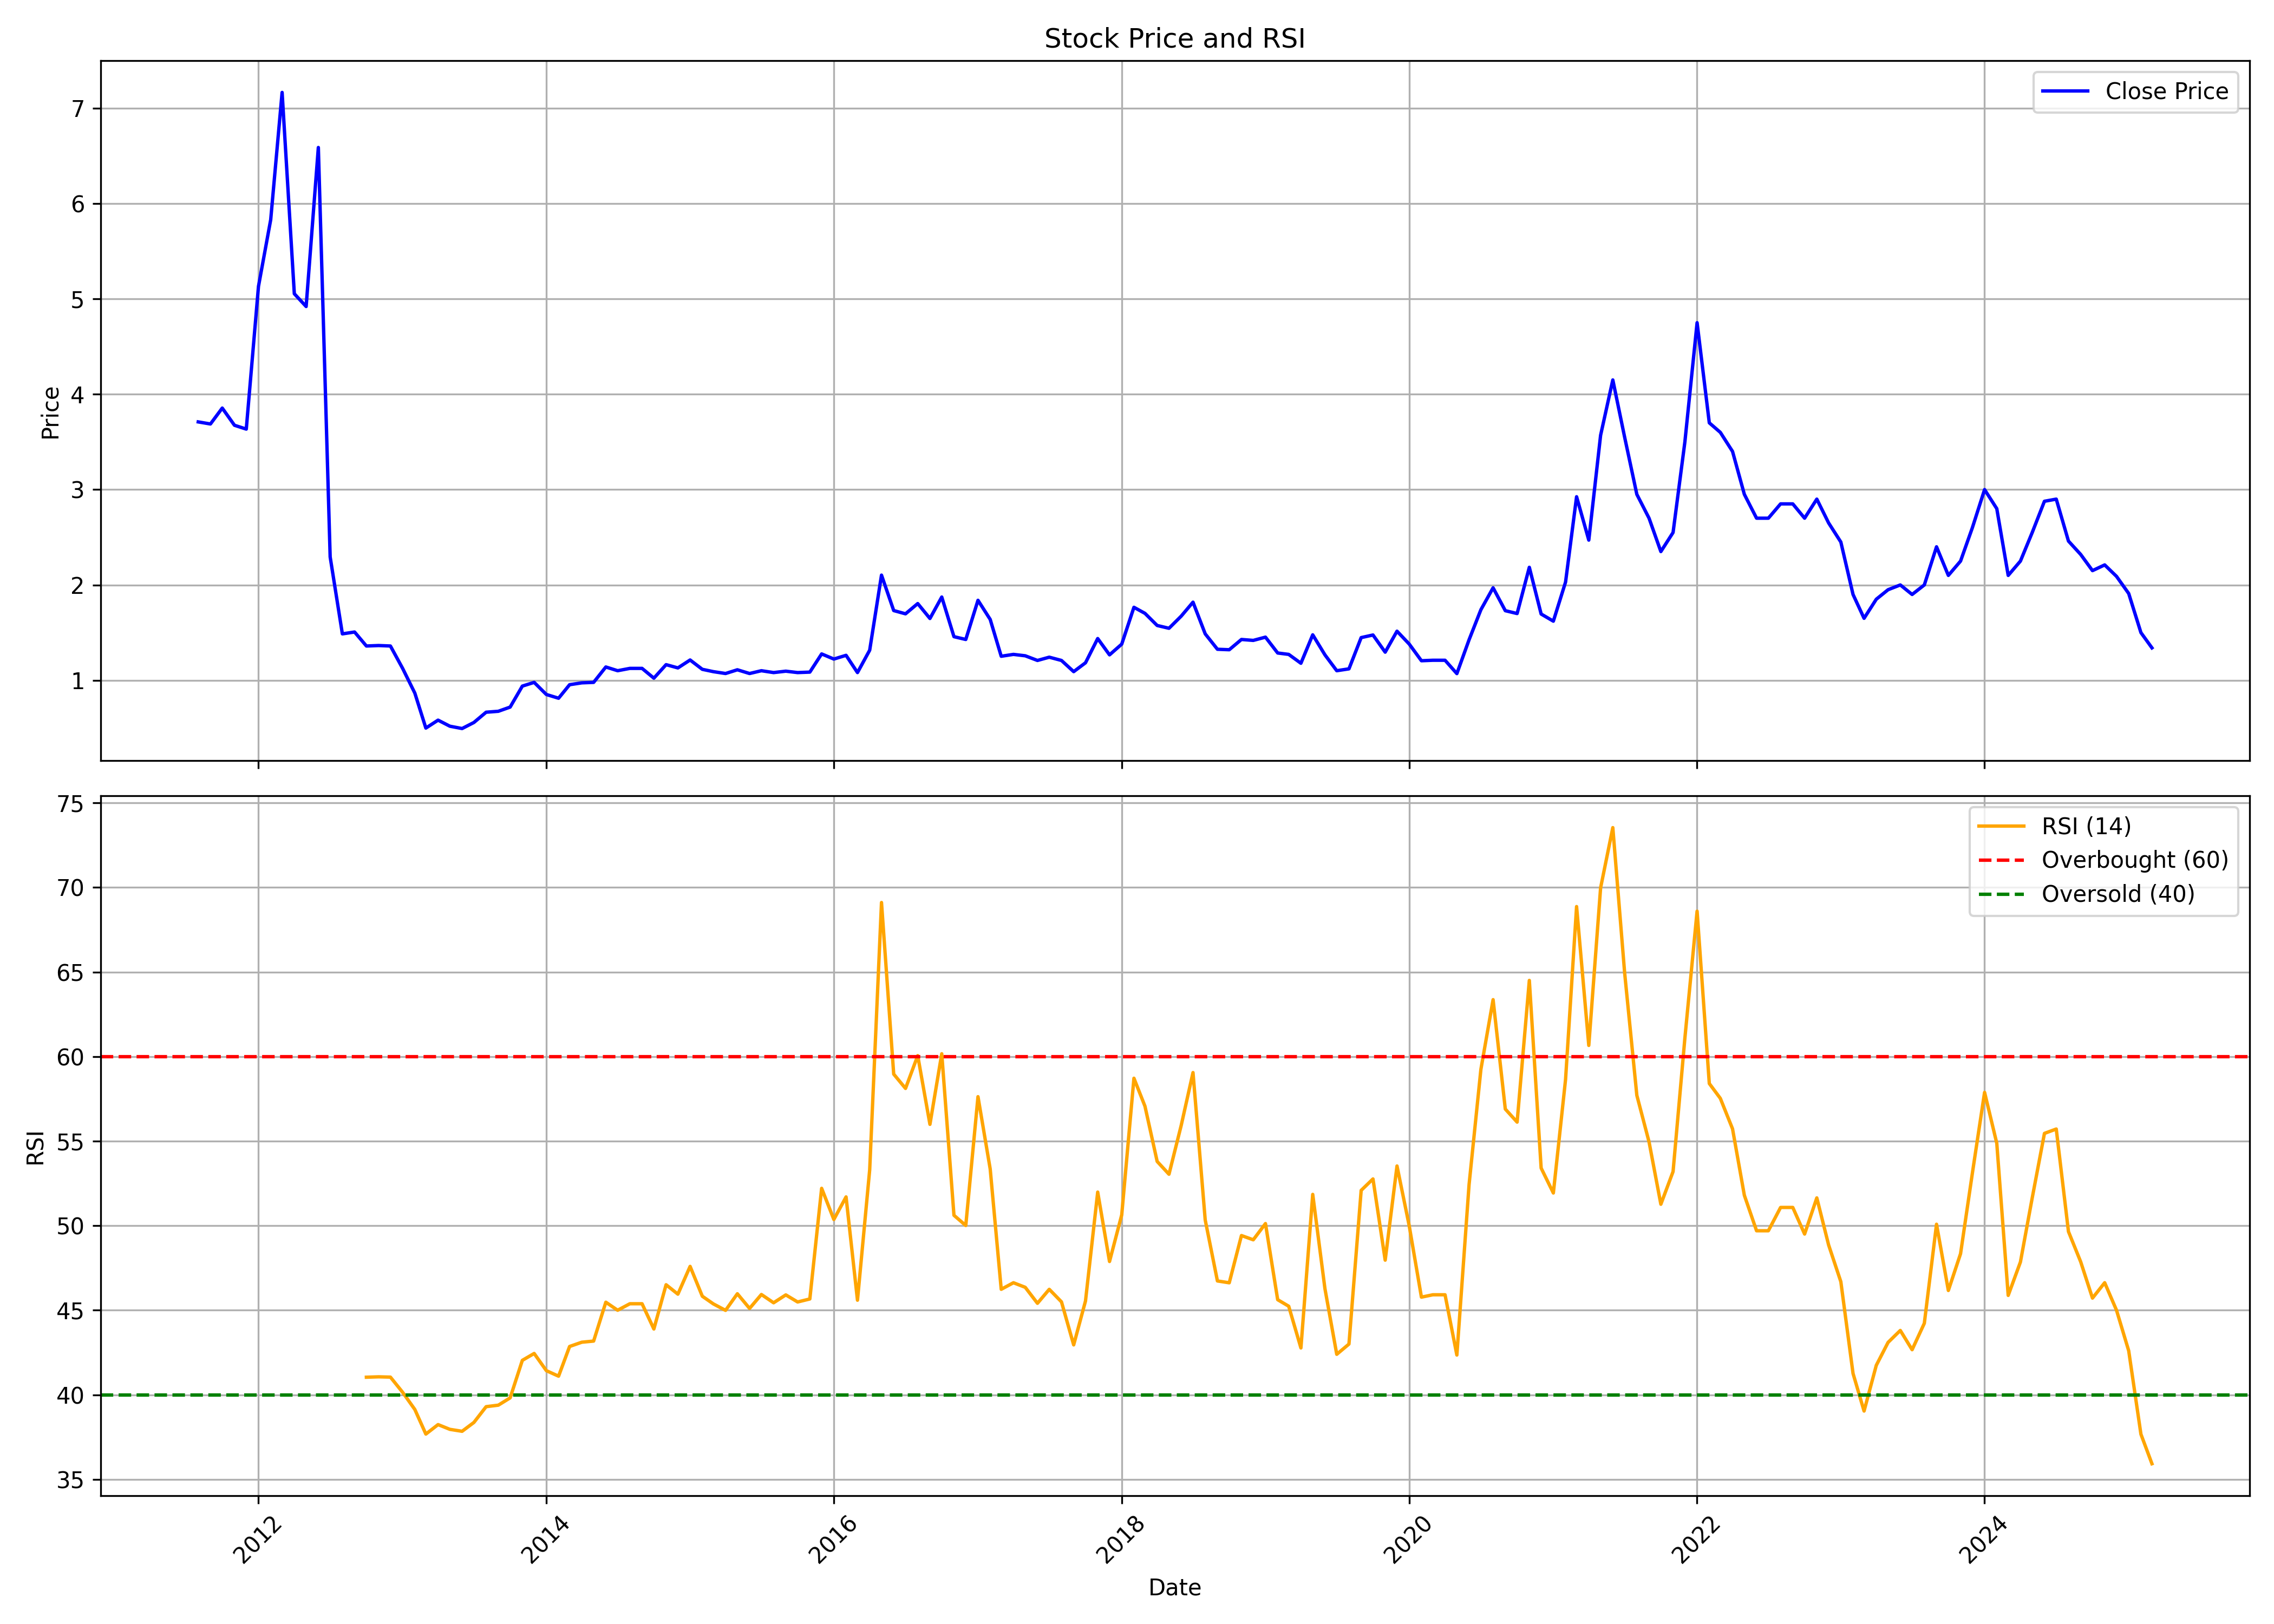

The data file committed next to this chart (first rows):
, date, symbol, open, high, low, close, volume, rsi
0, 2011-08-01, INVENTURE, 2.851, 6.261, 2.222, 3.71, 6167789760, 
1, 2011-09-01, INVENTURE, 3.71, 3.756, 3.27, 3.688, 160220320, 
2, 2011-10-01, INVENTURE, 3.61, 4.066, 3.413, 3.855, 44357800, 
3, 2011-11-01, INVENTURE, 3.946, 4.581, 3.606, 3.675, 46221280, 
4, 2011-12-01, INVENTURE, 3.631, 3.826, 3.606, 3.634, 13108400, 
5, 2012-01-01, INVENTURE, 3.631, 5.336, 3.436, 5.132, 78641600, 
6, 2012-02-01, INVENTURE, 5.129, 6.456, 4.508, 5.83, 41844080, 
7, 2012-03-01, INVENTURE, 5.92, 7.919, 5.027, 7.165, 127159680, 
8, 2012-04-01, INVENTURE, 7.19, 8.256, 4.825, 5.054, 422102960, 
9, 2012-05-01, INVENTURE, 5.062, 6.086, 4.098, 4.92, 138292390, 
10, 2012-06-01, INVENTURE, 4.949, 6.676, 4.71, 6.588, 85405520, 
11, 2012-07-01, INVENTURE, 6.666, 7.023, 2.289, 2.294, 176335270, 
12, 2012-08-01, INVENTURE, 2.181, 2.181, 1.32, 1.487, 32621010, 
13, 2012-09-01, INVENTURE, 1.487, 1.565, 1.335, 1.506, 26132400, 
14, 2012-10-01, INVENTURE, 1.614, 1.707, 1.345, 1.36, 17613700, 41.04
15, 2012-11-01, INVENTURE, 1.34, 1.545, 1.272, 1.364, 58178780, 41.07
16, 2012-12-01, INVENTURE, 1.364, 1.599, 1.316, 1.36, 14270570, 41.05
17, 2013-01-01, INVENTURE, 1.35, 1.409, 0.9781, 1.125, 7542830, 40.15
18, 2013-02-01, INVENTURE, 1.081, 1.154, 0.851, 0.8656, 7093430, 39.14
19, 2013-03-01, INVENTURE, 0.8754, 0.8803, 0.4793, 0.4988, 16640280, 37.68
20, 2013-04-01, INVENTURE, 0.494, 0.626, 0.4548, 0.582, 2949090, 38.24
21, 2013-05-01, INVENTURE, 0.582, 0.626, 0.4842, 0.5184, 3126720, 37.96
22, 2013-06-01, INVENTURE, 0.5184, 0.5722, 0.4499, 0.494, 2468510, 37.85
23, 2013-07-01, INVENTURE, 0.5037, 0.6407, 0.4891, 0.5575, 1247650, 38.37
24, 2013-08-01, INVENTURE, 0.5575, 0.7825, 0.4891, 0.6651, 1865300, 39.3
25, 2013-09-01, INVENTURE, 0.6651, 0.7238, 0.6358, 0.6749, 1253540, 39.39
26, 2013-10-01, INVENTURE, 0.6749, 0.7776, 0.6505, 0.7189, 855390, 39.82
27, 2013-11-01, INVENTURE, 0.7189, 0.9781, 0.6945, 0.939, 9676970, 42.04
28, 2013-12-01, INVENTURE, 0.9145, 0.9928, 0.8461, 0.9781, 16760590, 42.45
29, 2014-01-01, INVENTURE, 0.9537, 1.027, 0.8412, 0.851, 36699000, 41.43
30, 2014-02-01, INVENTURE, 0.8118, 0.8803, 0.7189, 0.8118, 9141010, 41.1
31, 2014-03-01, INVENTURE, 0.7874, 0.9781, 0.7336, 0.9537, 9197350, 42.86
32, 2014-04-01, INVENTURE, 0.9732, 1.007, 0.8021, 0.9732, 6994410, 43.11
33, 2014-05-01, INVENTURE, 0.9732, 1.267, 0.8852, 0.9781, 9186590, 43.18
34, 2014-06-01, INVENTURE, 0.9781, 1.399, 0.9048, 1.14, 10926630, 45.48
35, 2014-07-01, INVENTURE, 1.115, 1.174, 0.9879, 1.1, 2713660, 45
36, 2014-08-01, INVENTURE, 1.1, 1.57, 1.017, 1.125, 66215120, 45.39
37, 2014-09-01, INVENTURE, 1.076, 1.262, 1.056, 1.125, 4746600, 45.39
38, 2014-10-01, INVENTURE, 1.174, 1.174, 0.9488, 1.022, 16278020, 43.89
39, 2014-11-01, INVENTURE, 0.9781, 1.374, 0.9781, 1.164, 12135010, 46.51
40, 2014-12-01, INVENTURE, 1.125, 1.418, 1.125, 1.13, 8736490, 45.95
41, 2015-01-01, INVENTURE, 1.169, 1.32, 1.032, 1.213, 1908680, 47.6
42, 2015-02-01, INVENTURE, 1.267, 1.272, 1.027, 1.115, 23520270, 45.83
43, 2015-03-01, INVENTURE, 1.056, 1.223, 1.027, 1.091, 8081270, 45.38
44, 2015-04-01, INVENTURE, 1.086, 1.135, 1.051, 1.071, 16635850, 45
45, 2015-05-01, INVENTURE, 1.071, 1.125, 1.051, 1.11, 419110, 45.98
46, 2015-06-01, INVENTURE, 1.076, 1.125, 1.027, 1.071, 844570, 45.11
47, 2015-07-01, INVENTURE, 1.076, 1.198, 1.037, 1.1, 700380, 45.93
48, 2015-08-01, INVENTURE, 1.1, 1.164, 0.9977, 1.081, 1013650, 45.44
49, 2015-09-01, INVENTURE, 1.076, 1.164, 1.027, 1.096, 305480, 45.91
50, 2015-10-01, INVENTURE, 1.076, 1.169, 1.012, 1.081, 233280, 45.49
51, 2015-11-01, INVENTURE, 1.086, 1.164, 1.027, 1.086, 281740, 45.67
52, 2015-12-01, INVENTURE, 1.051, 1.443, 1.047, 1.276, 5596570, 52.21
53, 2016-01-01, INVENTURE, 1.247, 1.364, 1.223, 1.223, 1541220, 50.37
54, 2016-02-01, INVENTURE, 1.223, 1.32, 1.081, 1.262, 856580, 51.7
55, 2016-03-01, INVENTURE, 1.306, 1.32, 1.076, 1.081, 10248610, 45.6
56, 2016-04-01, INVENTURE, 1.076, 1.399, 1.027, 1.316, 1952100, 53.3
57, 2016-05-01, INVENTURE, 1.345, 2.705, 1.32, 2.103, 36638710, 69.11
58, 2016-06-01, INVENTURE, 2.147, 2.147, 1.614, 1.731, 6642960, 58.96
59, 2016-07-01, INVENTURE, 1.761, 2.132, 1.614, 1.697, 2253050, 58.12
... 104 more rows
